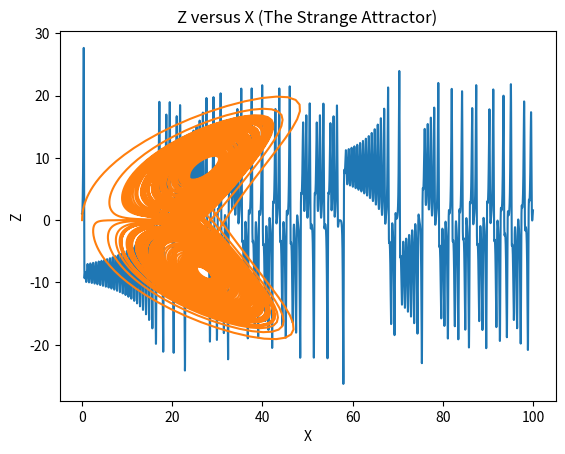

This chart was generated by the following Python code:
import numpy as np
import matplotlib.pyplot as plt

#defining constants
sigma = 10
d= 28
c= 8/3

#function to calculate vector function
def f(r,t):
    #x, y and z components
    x = r[0]
    y = r[1]
    z = r[2]
    fx = sigma*(y-x)
    fy = d*x-y-x*z
    fz = x*y-c*z
    return np.array([fx,fy,fz],float)

#start of the interval
a = 0.0
#end of interval
b = 100.0
#step number
N = 10000
#step size
h = (b-a)/N

#lists to keep track of time
tpoints = np.arange(a,b,h)
xpoints = []
ypoints = []
zpoints = []

#initial conditions
r = np.array([0,1,0],float)

#iterating through time and actually doing the RK4
for t in tpoints:
    xpoints.append(r[0])
    ypoints.append(r[1])
    zpoints.append(r[2])				
    k1 = h*f(r,t)
    k2 = h*f(r+0.5*k1,t+0.5*h)
    k3 = h*f(r+0.5*k2,t+0.5*h)
    k4 = h*f(r+k3,t+h)
    r += (k1+2*k2+2*k3+k4)/6

#plot y versus time
plt.plot(tpoints,ypoints)
plt.ylabel("Y")
plt.xlabel("T")
plt.title("Y versus Time")
plt.show()

#plot of z versus x
plt.plot(zpoints,xpoints)
plt.xlabel('X')
plt.ylabel('Z')
plt.title("Z versus X (The Strange Attractor)")
plt.show()